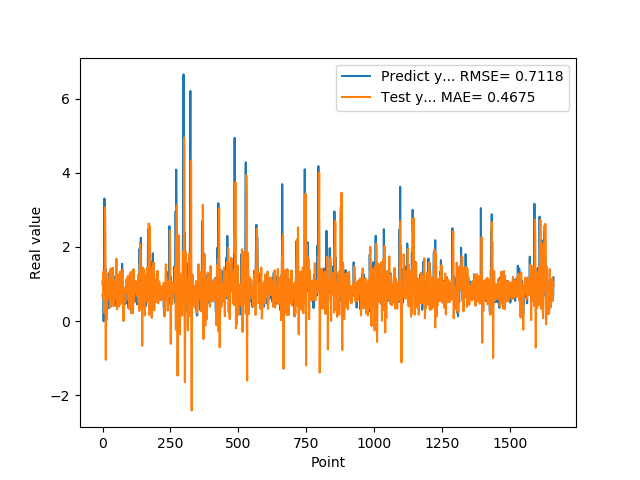

Data behind this chart, as committed beside it:
1.074290990829999792e+00, 7.159365666294376096e-01
9.521890282630000035e-01, 6.313070940764756722e-01
9.879170060160000766e-01, 8.407680203801615182e-01
1.011654973029999960e+00, 1.336169422168766330e+00
0.000000000000000000e+00, 1.157160090012715692e+00
7.643579840659999736e-01, 7.790792717326634476e-01
7.788103222849999119e-01, 2.764697460761608716e-01
3.306220054629999794e+00, 2.316749600290465838e-01
1.055441975589999970e+00, 2.183445341988238253e-01
7.543110251430000801e-01, 3.066820135367398503e+00
7.915459871289999283e-01, 2.644427031281407103e+00
1.409499049189999909e+00, 1.155523418770680655e+00
8.875439763070001042e-01, -1.041339791708799645e+00
6.401469707490000660e-01, 1.032130592432050076e+00
5.082880258560000808e-01, 1.304903824831287640e+00
8.640019893649999450e-01, 8.149223548935167205e-01
5.725920200349999822e-01, 4.099965043939333975e-02
8.469420075419999971e-01, 6.309402733883227032e-01
9.181020259860001032e-01, 8.655550326458975041e-01
7.976629734039999420e-01, 1.034164915072379287e+00
9.608020186419998776e-01, 8.938310481456669399e-01
9.555831551549999192e-01, 1.138379769861511903e+00
3.470349907879999862e-01, 9.348069584143277044e-01
9.546210169789999256e-01, 9.083321013420819767e-01
1.293938040730000072e+00, 6.428834748270888522e-01
5.251880288119999962e-01, 5.781038130007014608e-01
4.773890078070000542e-01, 1.092972109691301208e+00
1.275226235389999907e+00, 1.354327578323639258e+00
8.723750114439999814e-01, 3.705326843053597385e-01
8.355640172959999390e-01, 5.503730639479765818e-01
7.321749925609999377e-01, 1.419601362523458699e+00
7.640249729160000225e-01, 1.240525876459198207e+00
4.072830080990000323e-01, 4.164967910415081076e-01
4.752210080619999610e-01, 6.954277830853549114e-01
8.781340122220000488e-01, 4.969066797602816887e-01
7.414129972460000717e-01, 4.690519006380314826e-01
1.258002042770000051e+00, 7.336516941694029015e-01
1.069700956339999953e+00, 1.211460594730356721e+00
7.274609804150000691e-01, 1.440193501758285421e+00
7.892770171170000459e-01, 1.229554336344323096e+00
6.237750053410000550e-01, 1.040275558094728936e+00
6.914690136910000007e-01, 4.098383468389444340e-01
8.557710051540000640e-01, 4.776671845655400261e-01
7.093830108640000187e-01, 7.474862344835061512e-01
1.014547944070000041e+00, 8.265226937674223784e-01
1.115731000900000103e+00, 9.867246231945339119e-01
4.182830154900000208e-01, 1.059758921965945566e+00
1.002280950550000105e+00, 1.106583619760381554e+00
1.218860983849999968e+00, 8.719852497718415529e-01
1.143296003339999922e+00, 6.132547456823040921e-01
6.528189778330000248e-01, 9.649207787614467735e-01
6.746559739110000731e-01, 1.685490750973499319e+00
6.009536385540000802e-01, 7.894973739064995444e-01
6.694570183749999348e-01, 3.233443271689054321e-01
6.538079977039999990e-01, 3.269656917027704002e-01
7.814120054240000224e-01, 7.688127896144733020e-01
1.206303954120000022e+00, 7.812563859238931263e-01
8.469259738919999725e-01, 9.414058218643457376e-01
8.286409974099999687e-01, 1.231424750208341523e+00
6.482390165329999787e-01, 1.258260786869033865e+00
5.623700022700000023e-01, 9.319895795081702961e-01
... 1,599 more rows
